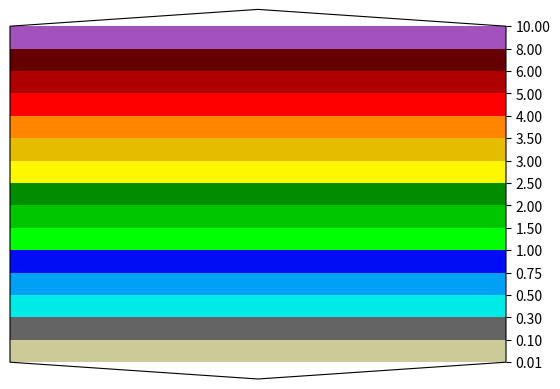

This figure's Python source:
"""DEV."""
import matplotlib.colors as mpcolors
import matplotlib.pyplot as plt
import matplotlib.colorbar as mpcolorbar


def main():
    """Go Main Go."""
    cpool = [
        "#cbcb97",
        "#646464",
        "#00ebe7",
        "#00a0f5",
        "#000df5",
        "#00ff00",
        "#00c600",
        "#008e00",
        "#fef700",
        "#e5bc00",
        "#ff8500",
        "#ff0000",
        "#af0000",
        "#640000",
        "#ff00fe",
        "#a152bc",
    ]
    cmap = mpcolors.ListedColormap(cpool, "nwsprecip")
    cmap.set_over("#FFFFFF")
    cmap.set_under("#FFFFFF")
    cmap.set_bad("#FFFFFF")

    clevs = [
        0.01,
        0.1,
        0.3,
        0.5,
        0.75,
        1,
        1.5,
        2.0,
        2.5,
        3.0,
        3.5,
        4,
        5,
        6,
        8,
        10,
    ]
    norm = mpcolors.BoundaryNorm(clevs, cmap.N)

    for c in clevs:
        print(c, norm(c), cmap(norm(c)))

    (fig, ax) = plt.subplots(1, 1)
    cb2 = mpcolorbar.ColorbarBase(
        ax,
        cmap=cmap,
        norm=norm,
        boundaries=[0] + clevs + [14],
        ticks=clevs,
        extend="both",
        spacing="uniform",
        orientation="vertical",
    )

    fig.savefig("test.png")


if __name__ == "__main__":
    main()
